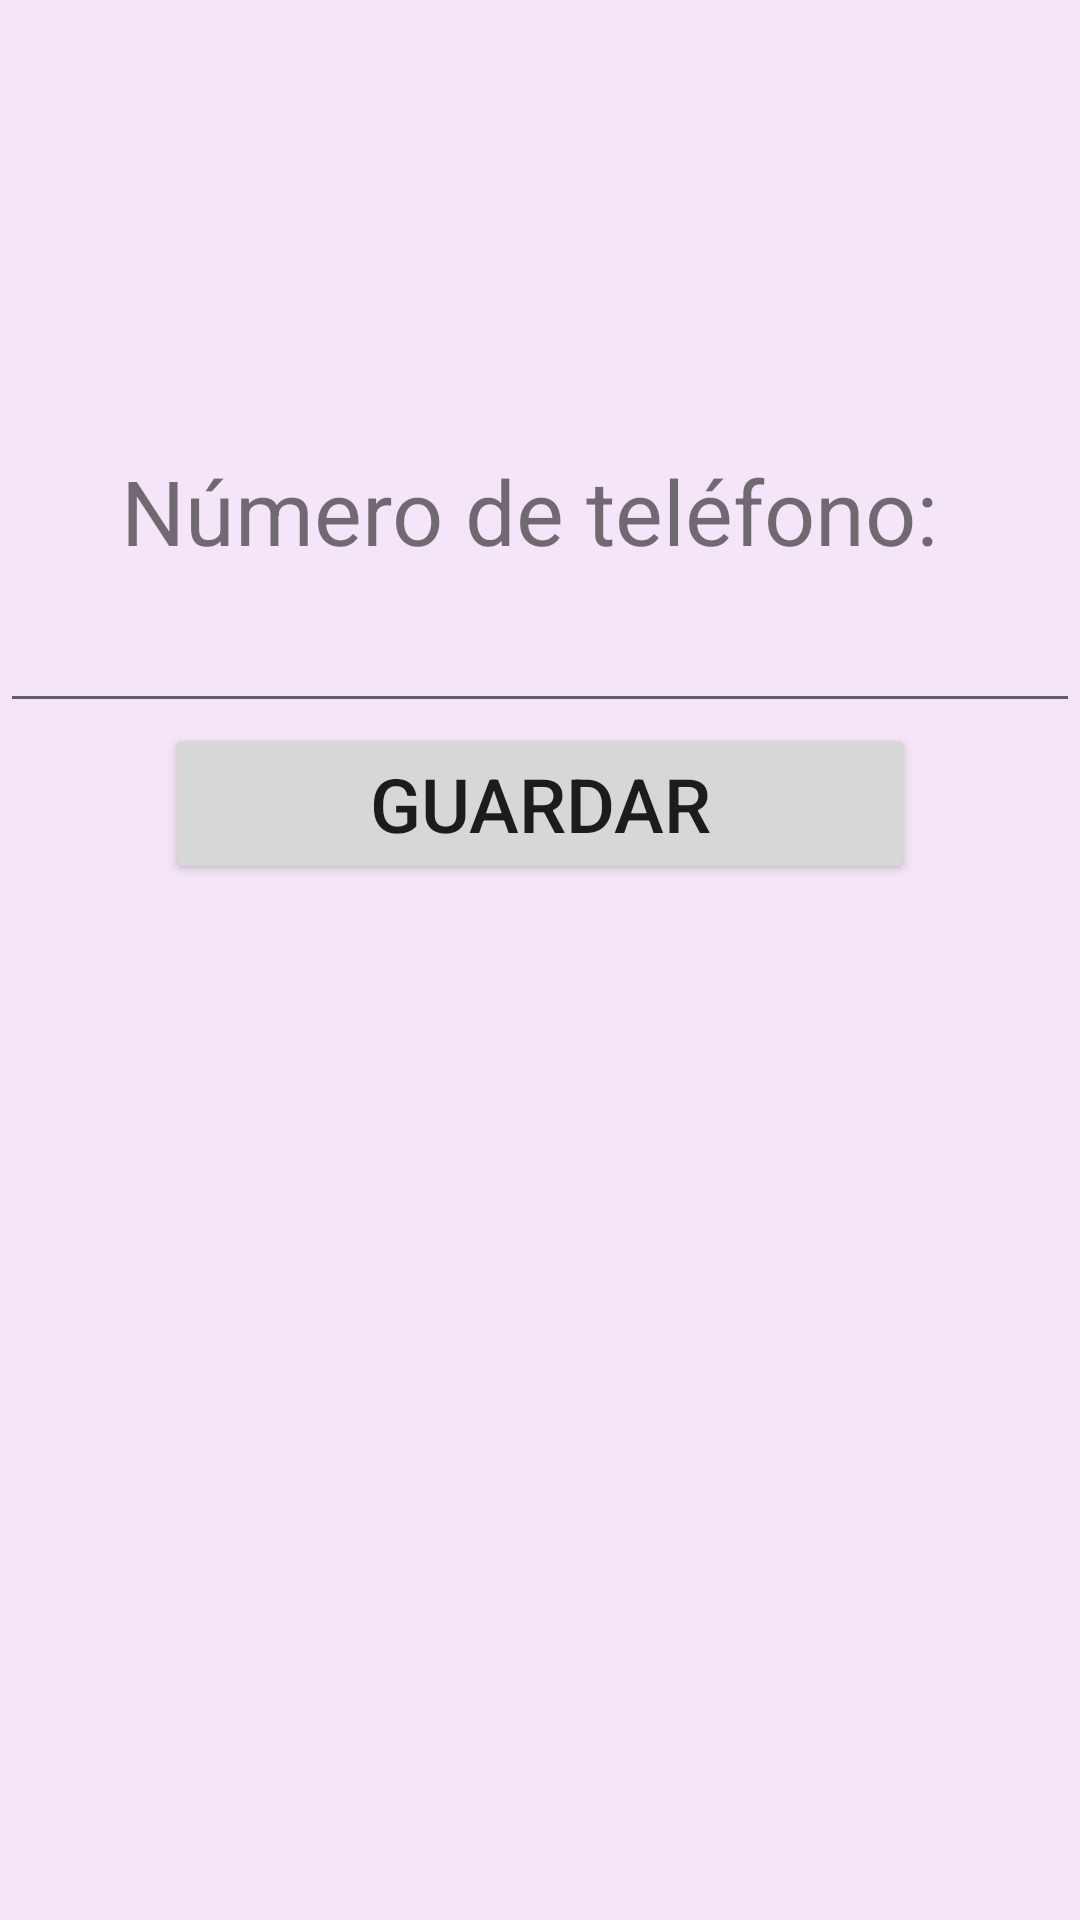

Android layout source for this screen:
<!-- AndroidManifest.xml: application theme Theme.Llamada_Localizacion -->
<!-- res/layout/activity_main.xml -->
<RelativeLayout
    xmlns:android="http://schemas.android.com/apk/res/android"
    android:layout_width="match_parent"
    android:layout_height="match_parent"
    android:background="#F5E5F8"
    >
    <TextView
        android:id="@+id/tv_tele"
        android:layout_width="match_parent"
        android:layout_height="wrap_content"
        android:layout_marginTop="150dp"
        android:text="Número de teléfono: "
        android:textAlignment="center"
        android:textSize="30sp" />
    <EditText
        android:layout_width="match_parent"
        android:layout_height="wrap_content"
        android:layout_below="@+id/tv_tele"
        android:textAlignment="center"
        android:textSize="25sp"
        android:id="@+id/tvtel"
        />

    <Button
        android:id="@+id/btnentra"
        android:layout_width="250dp"
        android:layout_height="wrap_content"
        android:layout_below="@+id/tvtel"
        android:layout_centerInParent="true"
        android:text="Guardar"
        android:textSize="25sp" />
</RelativeLayout>
<!-- resources referenced by this layout -->
<resources>
  <style name="Theme.Llamada_Localizacion" parent="Theme.AppCompat.Light.DarkActionBar">
          
          <item name="colorPrimary">@color/purple_500</item>
          <item name="colorPrimaryDark">@color/purple_700</item>
          <item name="colorAccent">@color/teal_200</item>
          
      </style>
  <!-- not gathered from this repository: default colours our renderer supplied (Android Studio template values) -->
  <color name="purple_500">#FF6200EE</color>
  <color name="purple_700">#FF3700B3</color>
  <color name="teal_200">#FF03DAC5</color>
</resources>
